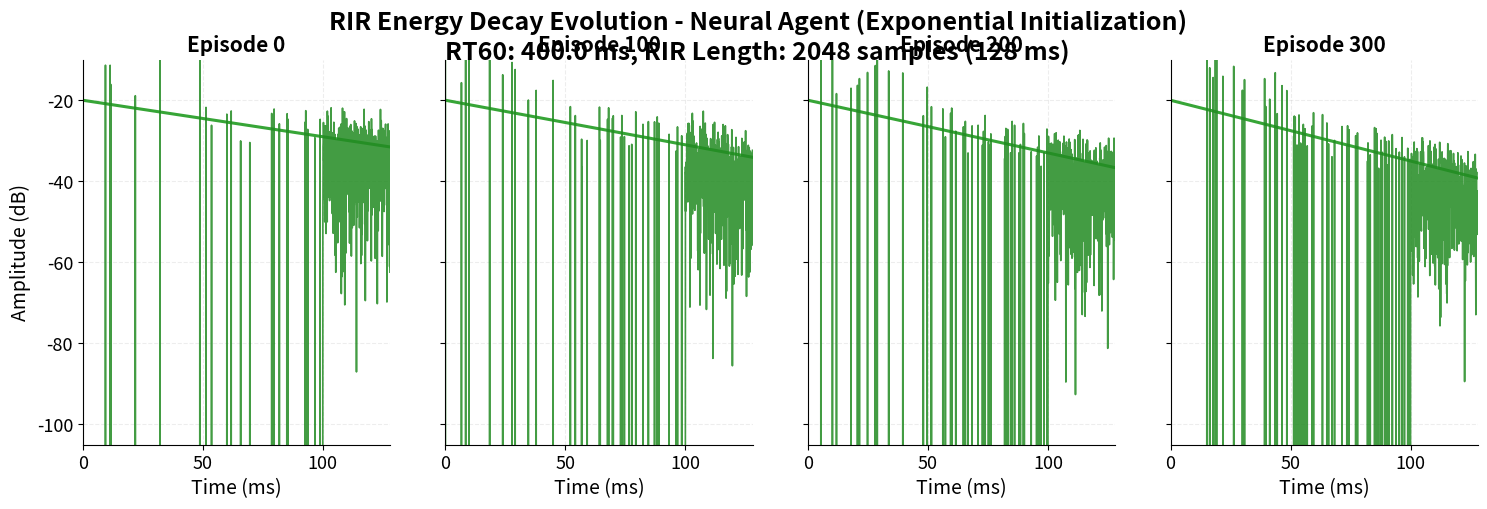

Python code for this plot: (Note: this script raises an exception after producing the figure.)
#!/usr/bin/env python3
"""
Regenerate RIR evolution figure with larger fonts and fewer episodes.
Saves as `RIR_Revolution.png` in docs/figures and experiments/rir_evolution.
"""

import numpy as np
import matplotlib.pyplot as plt
from pathlib import Path

# Publication settings (increased by +4)
plt.rcParams['figure.dpi'] = 300
plt.rcParams['savefig.dpi'] = 300
plt.rcParams['font.size'] = 14
plt.rcParams['axes.labelsize'] = 14
plt.rcParams['axes.titlesize'] = 15
plt.rcParams['legend.fontsize'] = 13
plt.rcParams['xtick.labelsize'] = 13
plt.rcParams['ytick.labelsize'] = 13


def regenerate_rir_revolution():
    """Generate RIR evolution with 4 episodes: 0,100,200,300 and larger fonts."""

    L = 2048
    fs = 16000

    # Show four checkpoints
    episodes = [0, 100, 200, 300]
    n_checkpoints = len(episodes)

    # Create figure with subplots in single row, shared y-axis for consistent scaling
    fig, axes = plt.subplots(1, n_checkpoints, figsize=(18, 5), sharey=True,
                             gridspec_kw={'wspace': 0.18})

    # Time axis in milliseconds
    time_ms = np.arange(L) / fs * 1000

    # Ground truth decay rate for RT60 = 0.4s
    rt60 = 0.4
    decay_rate_true = -6.907 / rt60

    np.random.seed(42)  # reproducible

    for idx, ep in enumerate(episodes):
        ax = axes[idx]
        convergence = ep / 300.0

        # Estimated decay rate moves toward true decay
        decay_rate_est = decay_rate_true * (0.6 + 0.4 * convergence)

        # Exponential envelope
        envelope = np.exp(decay_rate_est * (np.arange(L) / fs))

        # Build a realistic-ish RIR waveform
        rir = np.zeros(L)
        rir[0] = 1.0

        # Early reflections (first 50 ms)
        n_early = int(6 + convergence * 14)
        if n_early > 0:
            early_times = np.sort(np.random.randint(int(0.005 * fs), int(0.05 * fs), n_early))
            for t in early_times:
                if t < L:
                    polarity = 1 if np.random.rand() > 0.5 else -1
                    rir[t] = polarity * envelope[t] * (0.12 + 0.4 * np.random.rand())

        # Late reflections (50-100 ms)
        n_late = int(18 + convergence * 32)
        if n_late > 0:
            late_times = np.random.randint(int(0.05 * fs), min(L, int(0.1 * fs)), n_late)
            for t in late_times:
                if t < L:
                    polarity = 1 if np.random.rand() > 0.5 else -1
                    rir[t] += polarity * envelope[t] * (0.06 + 0.14 * np.random.rand())

        # Diffuse tail
        tail_start = int(0.1 * fs)
        if tail_start < L:
            tail_noise = envelope[tail_start:] * np.random.randn(L - tail_start) * 0.08
            rir[tail_start:] += tail_noise

        # Convert to dB and normalize so peak is near -20 dB similar to reference
        env_db = 20 * np.log10(np.maximum(envelope, 1e-10))
        env_db = env_db - np.max(env_db) - 20.0

        rir_db = 20 * np.log10(np.maximum(np.abs(rir), 1e-10))
        # Normalize RIR trace to same peak reference for consistent visualization
        rir_db = rir_db - np.max(env_db) - 20.0

        # Plot envelope and RIR in dB with thinner, more jittery trace to match sample
        ax.plot(time_ms, env_db, color='#2ca02c', linewidth=2.2, alpha=0.95)
        ax.plot(time_ms, rir_db, color='#228B22', linewidth=1.2, alpha=0.85)

        ax.set_title(f'Episode {ep}', fontsize=15, fontweight='bold')
        ax.set_xlabel('Time (ms)', fontsize=14)
        if idx == 0:
            ax.set_ylabel('Amplitude (dB)', fontsize=14)

        ax.grid(True, alpha=0.22, linestyle='--')
        ax.set_ylim(-105, -10)
        ax.set_xlim(0, 128)

        ax.spines['top'].set_visible(False)
        ax.spines['right'].set_visible(False)
        ax.tick_params(labelsize=13)

    fig.suptitle('RIR Energy Decay Evolution - Neural Agent (Exponential Initialization)\nRT60: 400.0 ms, RIR Length: 2048 samples (128 ms)',
                 fontsize=18, fontweight='bold')

    plt.tight_layout(rect=[0, 0, 1, 0.95])

    # Save with capitalized filename to match requested name
    output_path_docs = Path(__file__).parent.parent / 'docs' / 'figures' / 'RIR_Revolution.png'
    output_path_exp = Path(__file__).parent.parent / 'experiments' / 'rir_evolution' / 'RIR_Revolution.png'

    output_path_exp.parent.mkdir(parents=True, exist_ok=True)

    plt.savefig(output_path_docs, dpi=300, bbox_inches='tight', facecolor='white')
    plt.savefig(output_path_exp, dpi=300, bbox_inches='tight', facecolor='white')

    print(f"✓ Regenerated: {output_path_docs}")
    print(f"✓ Regenerated: {output_path_exp}")
    plt.close()


if __name__ == '__main__':
    regenerate_rir_revolution()
